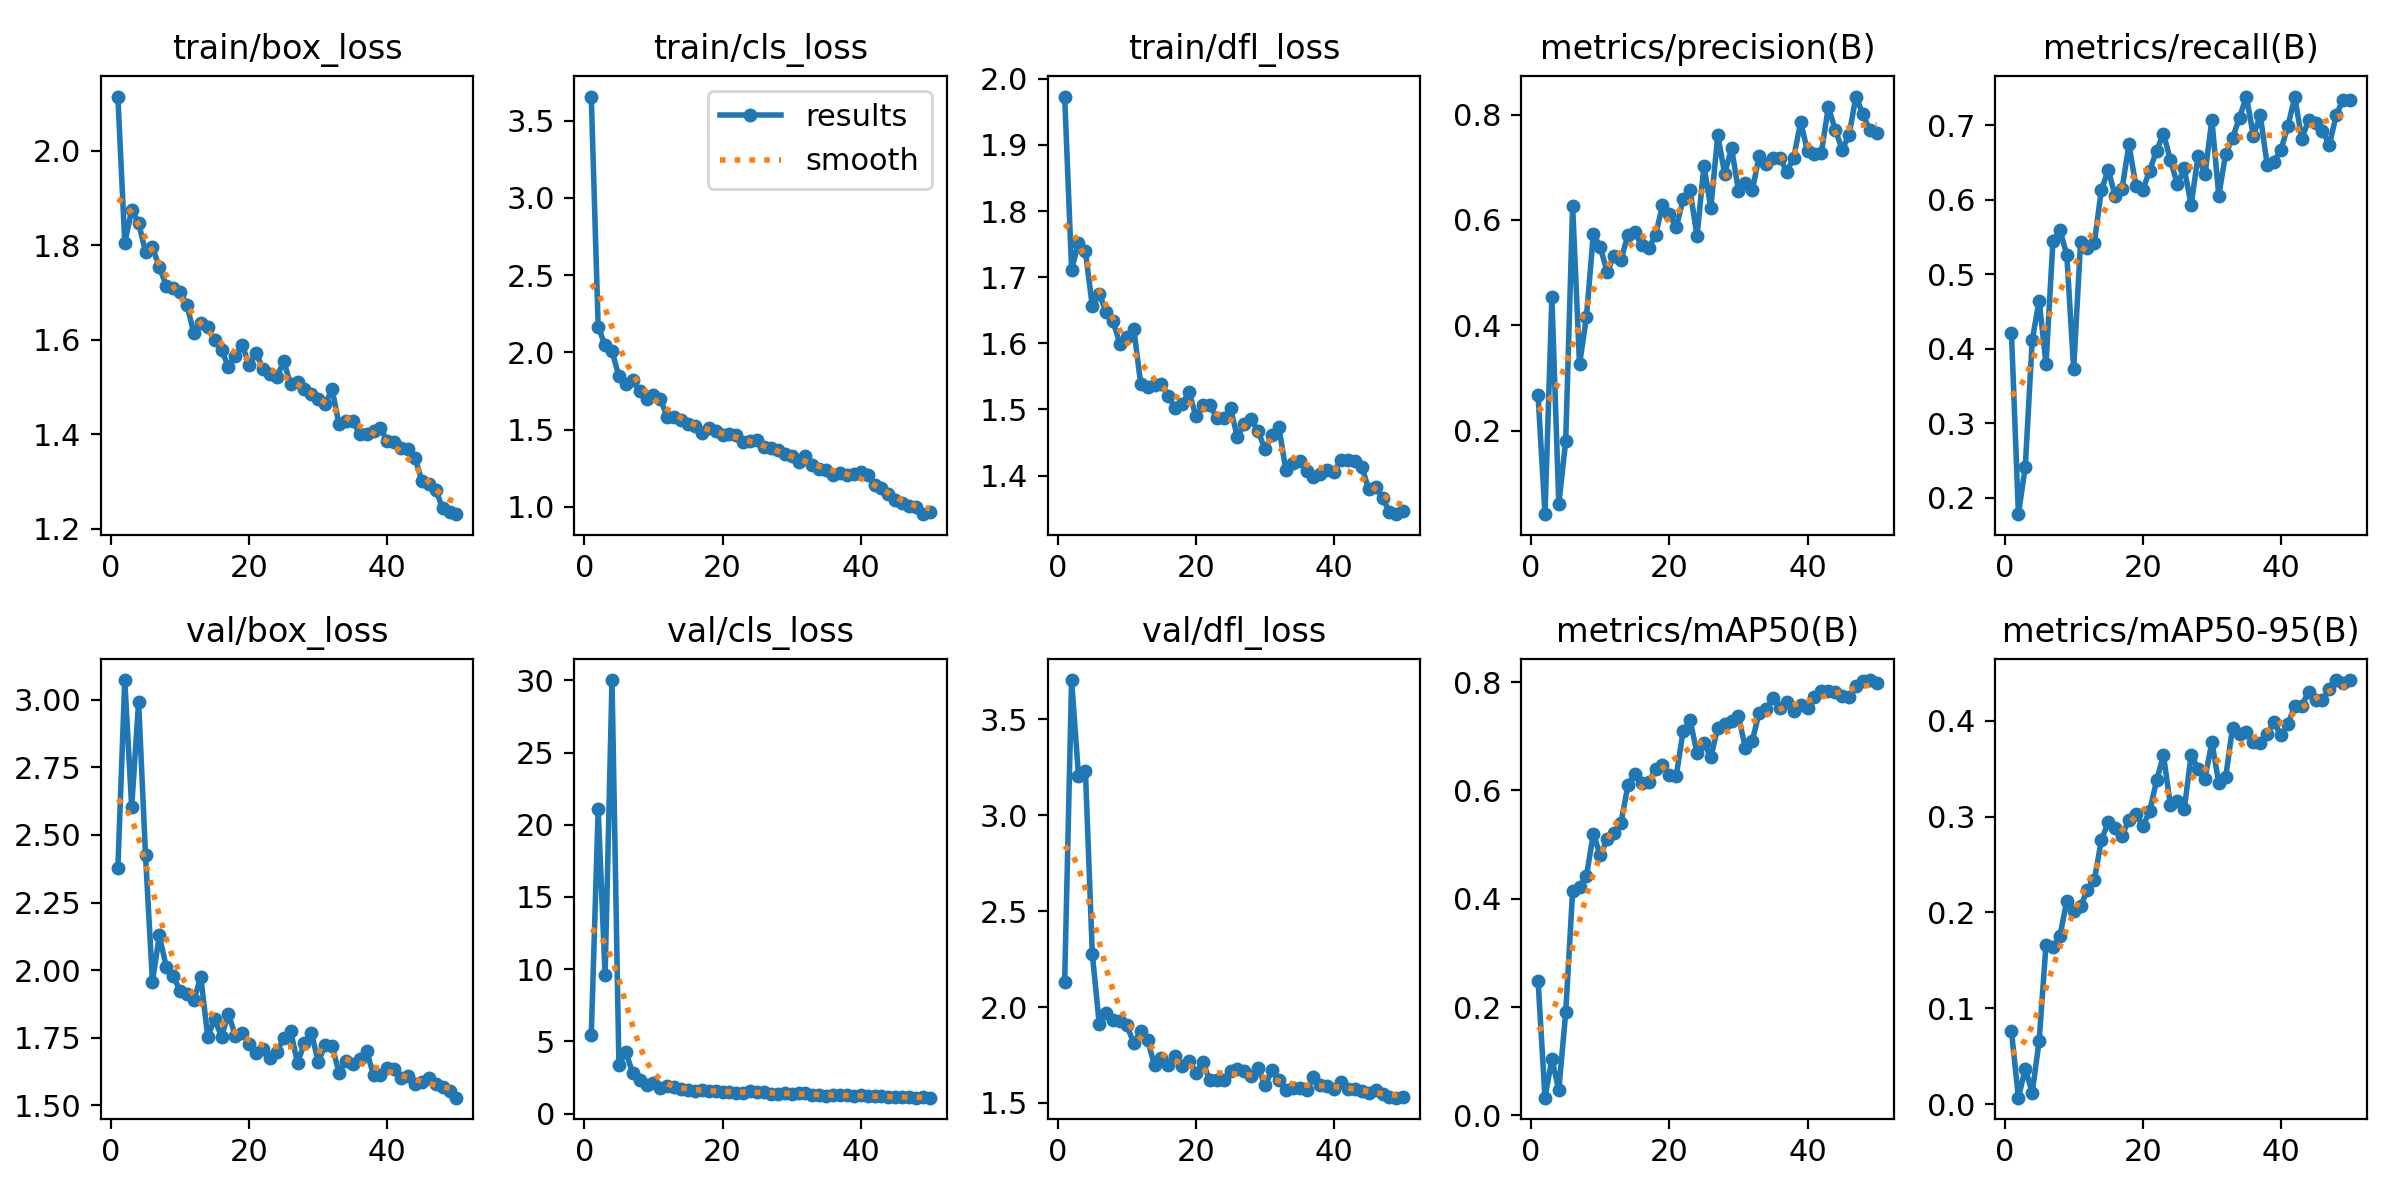

The table this chart was drawn from, first rows:
epoch, time, train/box_loss, train/cls_loss, train/dfl_loss, metrics/precision(B), metrics/recall(B), metrics/mAP50(B), metrics/mAP50-95(B), val/box_loss, val/cls_loss, val/dfl_loss, lr/pg0, lr/pg1, lr/pg2
1, 11.85, 2.115, 3.656, 1.973, 0.2667, 0.4211, 0.2486, 0.07605, 2.377, 5.417, 2.133, 0.0004631, 0.0004631, 0.0004631
2, 27.1, 1.805, 2.164, 1.711, 0.04123, 0.178, 0.03258, 0.00675, 3.072, 21.07, 3.706, 0.0009208, 0.0009208, 0.0009208
3, 37.06, 1.875, 2.047, 1.751, 0.453, 0.2417, 0.104, 0.03705, 2.603, 9.576, 3.205, 0.00136, 0.00136, 0.00136
4, 47.85, 1.848, 2.008, 1.739, 0.05969, 0.4114, 0.04671, 0.01186, 2.991, 30.02, 3.233, 0.001344, 0.001344, 0.001344
5, 58.6, 1.786, 1.846, 1.656, 0.1806, 0.4646, 0.1901, 0.06575, 2.425, 3.364, 2.277, 0.001316, 0.001316, 0.001316
6, 69.24, 1.796, 1.794, 1.675, 0.6263, 0.3797, 0.414, 0.1666, 1.957, 4.271, 1.912, 0.001288, 0.001288, 0.001288
7, 86.44, 1.754, 1.823, 1.648, 0.3257, 0.5442, 0.421, 0.1638, 2.128, 2.781, 1.971, 0.001259, 0.001259, 0.001259
8, 98.95, 1.715, 1.749, 1.633, 0.4158, 0.5595, 0.4421, 0.175, 2.012, 2.294, 1.931, 0.001231, 0.001231, 0.001231
9, 115.2, 1.71, 1.698, 1.599, 0.574, 0.5265, 0.52, 0.2118, 1.979, 1.956, 1.928, 0.001203, 0.001203, 0.001203
10, 126.6, 1.702, 1.727, 1.61, 0.5481, 0.3727, 0.48, 0.2015, 1.923, 2.098, 1.904, 0.001174, 0.001174, 0.001174
11, 137.1, 1.674, 1.698, 1.622, 0.5014, 0.5436, 0.5101, 0.2064, 1.912, 1.787, 1.811, 0.001146, 0.001146, 0.001146
12, 147.1, 1.614, 1.582, 1.539, 0.5316, 0.5348, 0.5207, 0.2239, 1.889, 1.893, 1.875, 0.001118, 0.001118, 0.001118
13, 164.1, 1.635, 1.58, 1.534, 0.524, 0.5425, 0.5403, 0.2338, 1.975, 1.825, 1.829, 0.001089, 0.001089, 0.001089
14, 180.5, 1.627, 1.561, 1.536, 0.5718, 0.6129, 0.6092, 0.2755, 1.754, 1.716, 1.695, 0.001061, 0.001061, 0.001061
15, 197.2, 1.6, 1.537, 1.538, 0.5763, 0.6401, 0.6306, 0.294, 1.82, 1.594, 1.735, 0.001033, 0.001033, 0.001033
16, 212.3, 1.578, 1.523, 1.521, 0.5522, 0.6051, 0.6136, 0.2876, 1.754, 1.589, 1.699, 0.001005, 0.001005, 0.001005
17, 223.1, 1.543, 1.476, 1.502, 0.5465, 0.6143, 0.6154, 0.28, 1.839, 1.597, 1.746, 0.0009763, 0.0009763, 0.0009763
18, 234, 1.566, 1.508, 1.508, 0.5708, 0.6743, 0.6387, 0.2969, 1.757, 1.546, 1.692, 0.000948, 0.000948, 0.000948
19, 247.9, 1.59, 1.491, 1.526, 0.6275, 0.6188, 0.6467, 0.3026, 1.767, 1.593, 1.719, 0.0009197, 0.0009197, 0.0009197
20, 264.4, 1.546, 1.466, 1.49, 0.6113, 0.6133, 0.6276, 0.29, 1.729, 1.521, 1.659, 0.0008914, 0.0008914, 0.0008914
21, 275, 1.572, 1.474, 1.506, 0.5856, 0.639, 0.6271, 0.3056, 1.694, 1.517, 1.712, 0.0008631, 0.0008631, 0.0008631
22, 291.1, 1.538, 1.466, 1.507, 0.6396, 0.6661, 0.7104, 0.3378, 1.708, 1.422, 1.617, 0.0008348, 0.0008348, 0.0008348
23, 307.2, 1.529, 1.422, 1.487, 0.6562, 0.6886, 0.7292, 0.3639, 1.674, 1.39, 1.621, 0.0008065, 0.0008065, 0.0008065
24, 322.8, 1.521, 1.427, 1.487, 0.5688, 0.6536, 0.6693, 0.3119, 1.696, 1.543, 1.619, 0.0007782, 0.0007782, 0.0007782
25, 333.3, 1.555, 1.431, 1.501, 0.7029, 0.6205, 0.6883, 0.3165, 1.75, 1.5, 1.665, 0.0007499, 0.0007499, 0.0007499
26, 343.7, 1.505, 1.389, 1.458, 0.6223, 0.642, 0.6611, 0.3075, 1.776, 1.486, 1.676, 0.0007216, 0.0007216, 0.0007216
27, 354.2, 1.51, 1.38, 1.478, 0.7604, 0.5933, 0.7161, 0.3642, 1.657, 1.355, 1.667, 0.0006934, 0.0006934, 0.0006934
28, 365.9, 1.496, 1.366, 1.485, 0.6878, 0.6582, 0.7235, 0.3502, 1.73, 1.377, 1.64, 0.0006651, 0.0006651, 0.0006651
29, 375.7, 1.484, 1.344, 1.467, 0.736, 0.634, 0.7274, 0.3397, 1.769, 1.405, 1.681, 0.0006368, 0.0006368, 0.0006368
30, 386.2, 1.475, 1.328, 1.44, 0.6558, 0.7074, 0.7372, 0.378, 1.661, 1.351, 1.593, 0.0006085, 0.0006085, 0.0006085
31, 397, 1.464, 1.29, 1.461, 0.6706, 0.6056, 0.678, 0.3349, 1.723, 1.435, 1.67, 0.0005802, 0.0005802, 0.0005802
32, 406.9, 1.496, 1.331, 1.473, 0.6559, 0.6617, 0.6918, 0.3413, 1.72, 1.407, 1.619, 0.0005519, 0.0005519, 0.0005519
33, 416.8, 1.421, 1.269, 1.409, 0.7217, 0.6829, 0.7436, 0.393, 1.621, 1.257, 1.567, 0.0005236, 0.0005236, 0.0005236
34, 431.3, 1.428, 1.248, 1.419, 0.7059, 0.7104, 0.7507, 0.3861, 1.666, 1.278, 1.579, 0.0004953, 0.0004953, 0.0004953
35, 441.6, 1.428, 1.237, 1.422, 0.7178, 0.7385, 0.77, 0.388, 1.653, 1.219, 1.579, 0.000467, 0.000467, 0.000467
36, 452.3, 1.401, 1.209, 1.407, 0.7176, 0.686, 0.7522, 0.3784, 1.672, 1.258, 1.566, 0.0004387, 0.0004387, 0.0004387
37, 462.9, 1.401, 1.22, 1.398, 0.6914, 0.7133, 0.7628, 0.3765, 1.7, 1.265, 1.633, 0.0004104, 0.0004104, 0.0004104
38, 472.6, 1.406, 1.21, 1.402, 0.7184, 0.6473, 0.7469, 0.3865, 1.614, 1.308, 1.596, 0.0003821, 0.0003821, 0.0003821
39, 483.1, 1.413, 1.215, 1.409, 0.7859, 0.6513, 0.7584, 0.3986, 1.611, 1.19, 1.586, 0.0003538, 0.0003538, 0.0003538
40, 499, 1.385, 1.229, 1.405, 0.7302, 0.6673, 0.7521, 0.3848, 1.637, 1.256, 1.575, 0.0003255, 0.0003255, 0.0003255
41, 511, 1.384, 1.207, 1.424, 0.7256, 0.6986, 0.7722, 0.3964, 1.634, 1.241, 1.611, 0.0002972, 0.0002972, 0.0002972
42, 521.3, 1.37, 1.14, 1.424, 0.7275, 0.7379, 0.783, 0.4157, 1.601, 1.184, 1.574, 0.0002689, 0.0002689, 0.0002689
43, 535.8, 1.37, 1.124, 1.422, 0.8141, 0.6818, 0.783, 0.4158, 1.608, 1.179, 1.574, 0.0002406, 0.0002406, 0.0002406
44, 549.8, 1.35, 1.083, 1.413, 0.7716, 0.7067, 0.7819, 0.4302, 1.579, 1.148, 1.563, 0.0002123, 0.0002123, 0.0002123
45, 564.8, 1.301, 1.045, 1.38, 0.7335, 0.7027, 0.774, 0.4218, 1.586, 1.166, 1.552, 0.0001841, 0.0001841, 0.0001841
46, 574.9, 1.296, 1.023, 1.383, 0.7608, 0.6928, 0.773, 0.4217, 1.6, 1.132, 1.568, 0.0001558, 0.0001558, 0.0001558
47, 585.2, 1.283, 1.003, 1.366, 0.8343, 0.6735, 0.7929, 0.4333, 1.58, 1.115, 1.547, 0.0001275, 0.0001275, 0.0001275
48, 599.8, 1.243, 0.9989, 1.345, 0.8006, 0.7138, 0.8016, 0.4425, 1.567, 1.101, 1.533, 9.91726e-05, 9.91726e-05, 9.91726e-05
49, 615.9, 1.235, 0.9534, 1.342, 0.7705, 0.7344, 0.8037, 0.4398, 1.553, 1.115, 1.527, 7.08784e-05, 7.08784e-05, 7.08784e-05
50, 625.5, 1.231, 0.966, 1.347, 0.7658, 0.7334, 0.7991, 0.4422, 1.529, 1.096, 1.529, 4.25842e-05, 4.25842e-05, 4.25842e-05
